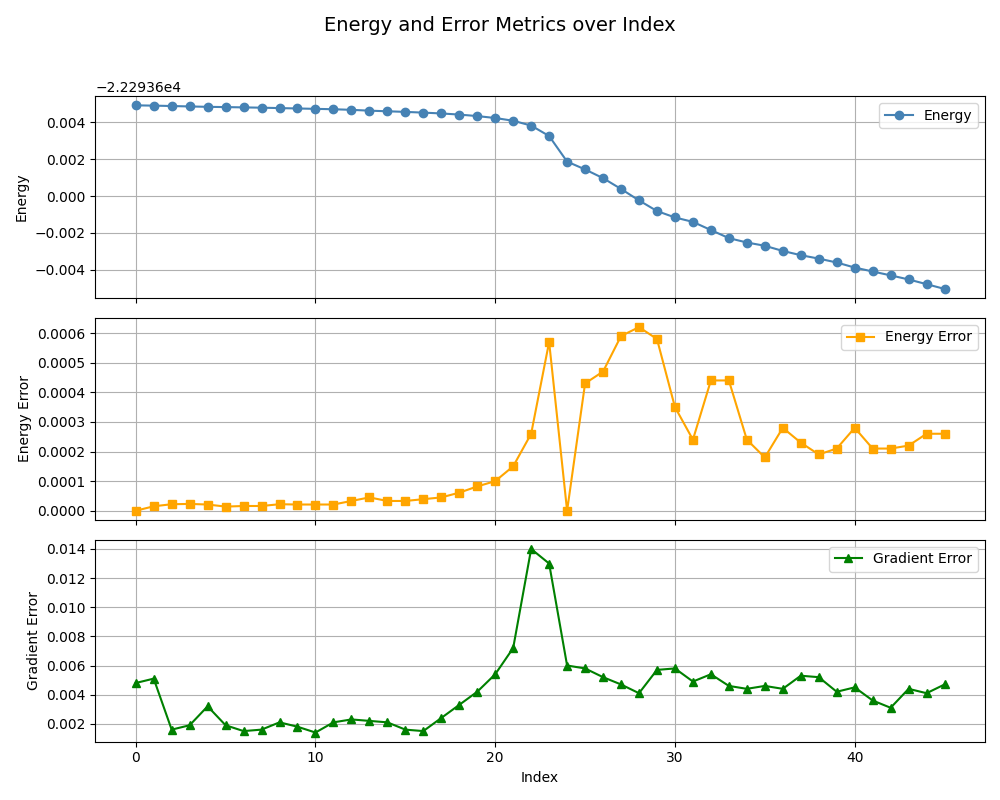

The data file committed next to this chart (first rows):
, index, energy, energy_error, gradient_error
0, 0, -22294, 0.0, 0.0048
1, 1, -22294, 1.5e-05, 0.0051
2, 2, -22294, 2.2e-05, 0.0016
3, 3, -22294, 2.3e-05, 0.0019
4, 4, -22294, 2.1e-05, 0.0032
5, 5, -22294, 1.4e-05, 0.0019
6, 6, -22294, 1.6e-05, 0.0015
7, 7, -22294, 1.6e-05, 0.0016
8, 8, -22294, 2.2e-05, 0.0021
9, 9, -22294, 2.1e-05, 0.0018
10, 10, -22294, 2.1e-05, 0.0014
11, 11, -22294, 2.1e-05, 0.0021
12, 12, -22294, 3.3e-05, 0.0023
13, 13, -22294, 4.5e-05, 0.0022
14, 14, -22294, 3.3e-05, 0.0021
15, 15, -22294, 3.3e-05, 0.0016
16, 16, -22294, 3.9e-05, 0.0015
17, 17, -22294, 4.5e-05, 0.0024
18, 18, -22294, 6.1e-05, 0.0033
19, 19, -22294, 8.2e-05, 0.0042
20, 20, -22294, 0.0001, 0.0054
21, 21, -22294, 0.00015, 0.0072
22, 22, -22294, 0.00026, 0.014
23, 23, -22294, 0.00057, 0.013
24, 0, -22294, 0.0, 0.006
25, 1, -22294, 0.00043, 0.0058
26, 2, -22294, 0.00047, 0.0052
27, 3, -22294, 0.00059, 0.0047
28, 4, -22294, 0.00062, 0.0041
29, 5, -22294, 0.00058, 0.0057
30, 6, -22294, 0.00035, 0.0058
31, 7, -22294, 0.00024, 0.0049
32, 8, -22294, 0.00044, 0.0054
33, 9, -22294, 0.00044, 0.0046
34, 10, -22294, 0.00024, 0.0044
35, 11, -22294, 0.00018, 0.0046
36, 12, -22294, 0.00028, 0.0044
37, 13, -22294, 0.00023, 0.0053
38, 14, -22294, 0.00019, 0.0052
39, 15, -22294, 0.00021, 0.0042
40, 16, -22294, 0.00028, 0.0045
41, 17, -22294, 0.00021, 0.0036
42, 18, -22294, 0.00021, 0.0031
43, 19, -22294, 0.00022, 0.0044
44, 20, -22294, 0.00026, 0.0041
45, 21, -22294, 0.00026, 0.0047
